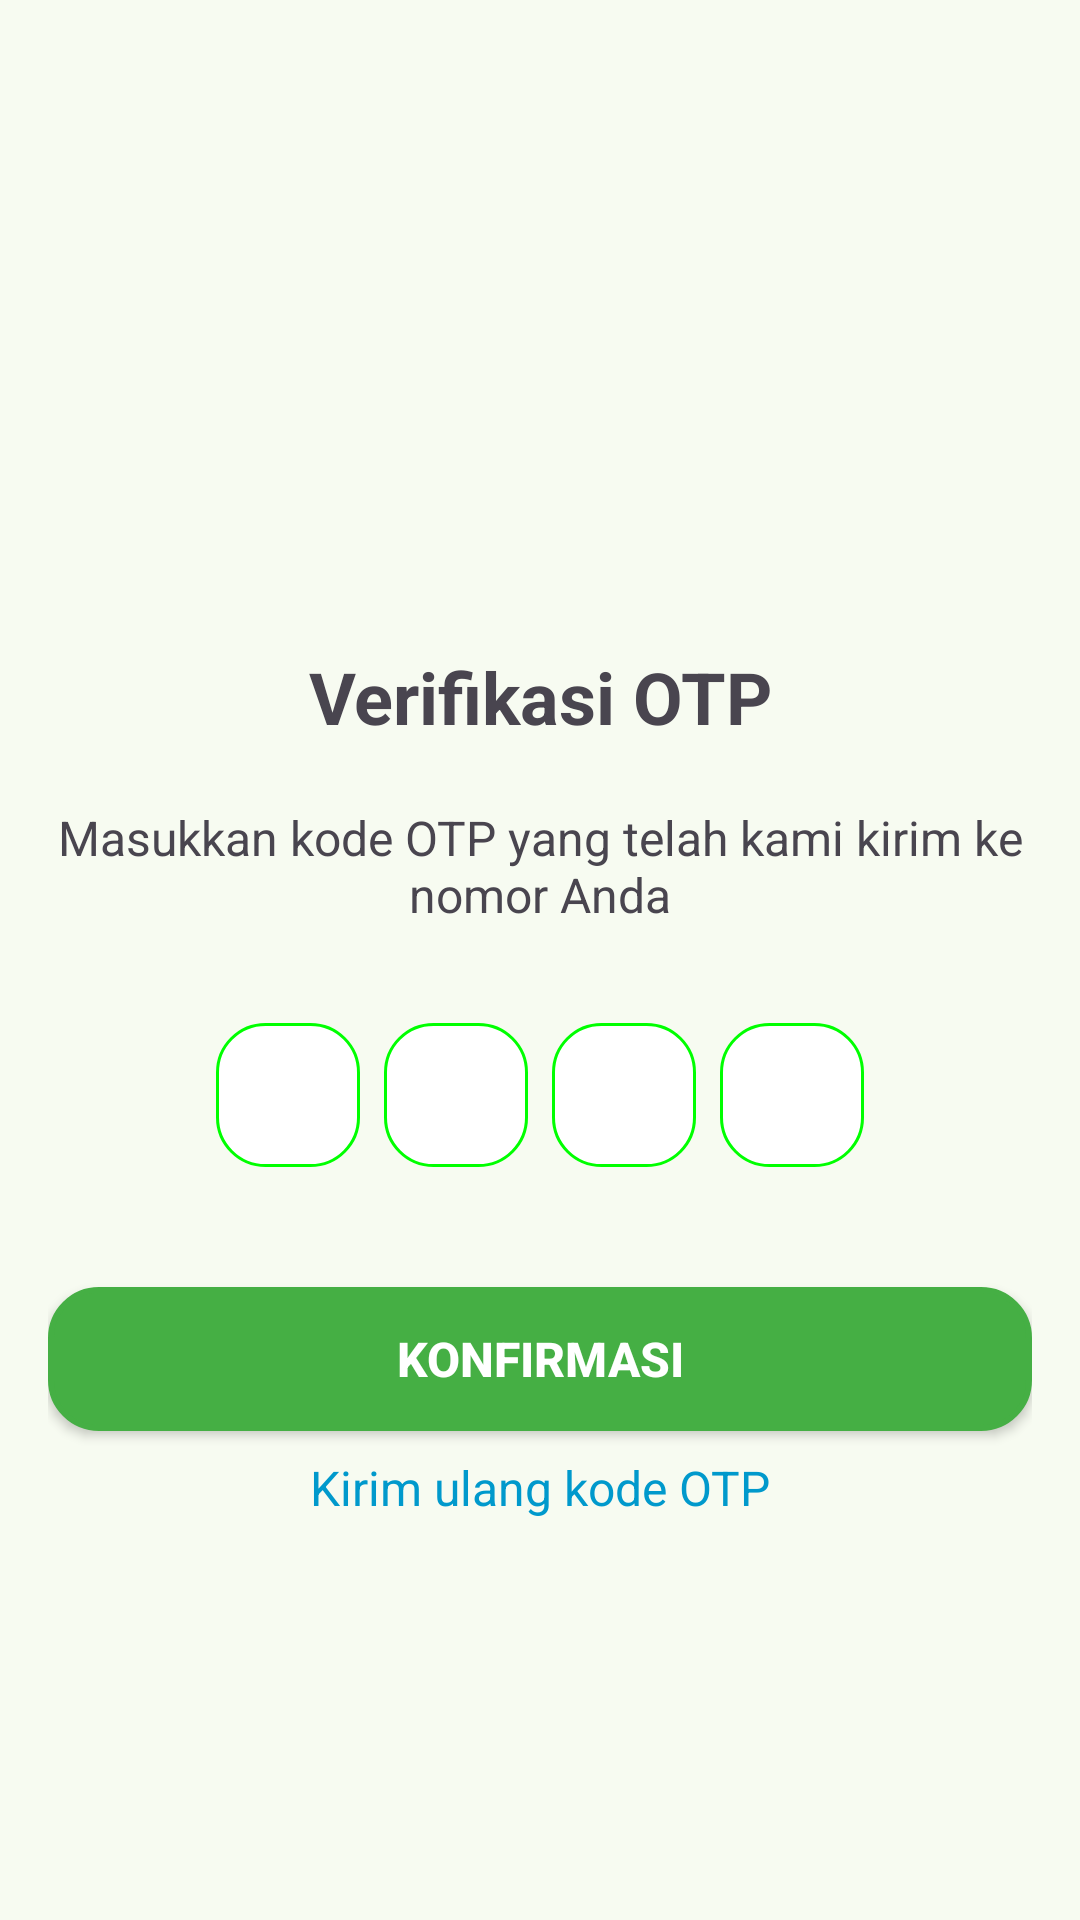

Android layout source for this screen:
<!-- AndroidManifest.xml: application theme AppTheme -->
<!-- res/layout/activity_otp.xml -->
<?xml version="1.0" encoding="utf-8"?>
<androidx.constraintlayout.widget.ConstraintLayout
    xmlns:android="http://schemas.android.com/apk/res/android"
    xmlns:app="http://schemas.android.com/apk/res-auto"
    xmlns:tools="http://schemas.android.com/tools"
    android:layout_width="match_parent"
    android:layout_height="match_parent"
    android:padding="16dp"
    tools:context=".ui.auth.otp.OtpActivity">

    <Button
        android:id="@+id/confirmOtpButton"
        android:layout_width="0dp"
        android:layout_height="wrap_content"
        android:layout_marginTop="36dp"
        android:background="@drawable/rounded_rectagle_button"
        android:backgroundTint="@color/md_theme_primary"
        android:text="Konfirmasi"
        android:textColor="@android:color/white"
        android:textSize="16sp"
        android:textStyle="bold"
        app:layout_constraintEnd_toEndOf="parent"
        app:layout_constraintHorizontal_bias="0.0"
        app:layout_constraintStart_toStartOf="parent"
        app:layout_constraintTop_toBottomOf="@id/otpInputContainer" />

    <TextView
        android:id="@+id/otpTitle"
        android:layout_width="wrap_content"
        android:layout_height="wrap_content"
        android:layout_marginTop="200dp"
        android:gravity="center"
        android:text="Verifikasi OTP"
        android:textSize="24sp"
        android:textStyle="bold"
        app:layout_constraintEnd_toEndOf="parent"
        app:layout_constraintStart_toStartOf="parent"
        app:layout_constraintTop_toTopOf="parent" />

    <TextView
        android:id="@+id/otpInstruction"
        android:layout_width="0dp"
        android:layout_height="wrap_content"
        android:layout_marginTop="20dp"
        android:gravity="center"
        android:text="Masukkan kode OTP yang telah kami kirim ke nomor Anda"
        android:textSize="16sp"
        app:layout_constraintEnd_toEndOf="parent"
        app:layout_constraintHorizontal_bias="0.0"
        app:layout_constraintStart_toStartOf="parent"
        app:layout_constraintTop_toBottomOf="@id/otpTitle" />

    <LinearLayout
        android:id="@+id/otpInputContainer"
        android:layout_width="0dp"
        android:layout_height="wrap_content"
        android:layout_marginTop="28dp"
        android:gravity="center"
        android:orientation="horizontal"
        app:layout_constraintEnd_toEndOf="parent"
        app:layout_constraintHorizontal_bias="0.0"
        app:layout_constraintStart_toStartOf="parent"
        app:layout_constraintTop_toBottomOf="@id/otpInstruction">

        
        <EditText
            android:id="@+id/otpDigit1"
            android:layout_width="48dp"
            android:layout_height="48dp"
            android:layout_margin="4dp"
            android:background="@drawable/rounded_textfield"
            android:gravity="center"
            android:inputType="number"
            android:maxLength="1"
            android:textSize="18sp" />

        <EditText
            android:id="@+id/otpDigit2"
            android:layout_width="48dp"
            android:layout_height="48dp"
            android:layout_margin="4dp"
            android:background="@drawable/rounded_textfield"
            android:gravity="center"
            android:inputType="number"
            android:maxLength="1"
            android:textSize="18sp" />

        <EditText
            android:id="@+id/otpDigit3"
            android:layout_width="48dp"
            android:layout_height="48dp"
            android:layout_margin="4dp"
            android:background="@drawable/rounded_textfield"
            android:gravity="center"
            android:inputType="number"
            android:maxLength="1"
            android:textSize="18sp" />

        <EditText
            android:id="@+id/otpDigit4"
            android:layout_width="48dp"
            android:layout_height="48dp"
            android:layout_margin="4dp"
            android:background="@drawable/rounded_textfield"
            android:gravity="center"
            android:inputType="number"
            android:maxLength="1"
            android:textSize="18sp" />
    </LinearLayout>

    <TextView
        android:id="@+id/resendOtpLink"
        android:layout_width="wrap_content"
        android:layout_height="wrap_content"
        android:layout_marginTop="8dp"
        android:gravity="center"
        android:text="Kirim ulang kode OTP"
        android:textColor="@android:color/holo_blue_dark"
        android:textSize="16sp"
        app:layout_constraintEnd_toEndOf="parent"
        app:layout_constraintStart_toStartOf="parent"
        app:layout_constraintTop_toBottomOf="@id/confirmOtpButton" />

</androidx.constraintlayout.widget.ConstraintLayout>
<!-- resources referenced by this layout -->
<resources>
  <color name="md_theme_primary">#45AF44</color>
  <!-- drawable rounded_rectagle_button (drawable) -->
  <shape xmlns:android="http://schemas.android.com/apk/res/android">
      <solid android:color="#FF6200EE" /> 
      <corners android:radius="16dp" /> 
      <stroke
          android:width="2dp"
          android:color="#FF3700B3" /> 
      <padding
          android:left="10dp"
          android:top="10dp"
          android:right="10dp"
          android:bottom="10dp" />
  </shape>
  <!-- drawable rounded_textfield (drawable) -->
  <shape xmlns:android="http://schemas.android.com/apk/res/android">
      <solid android:color="#FFFFFF" /> 
      <corners android:radius="16dp" /> 
      <stroke
          android:width="1dp"
          android:color="#00FF00" /> 
  </shape>
  <color name="md_theme_onPrimary">#FFFFFF</color>
  <color name="md_theme_primaryContainer">#BEF0B2</color>
  <color name="md_theme_onPrimaryContainer">#002202</color>
  <color name="md_theme_secondary">#53634E</color>
  <color name="md_theme_onSecondary">#FFFFFF</color>
  <color name="md_theme_secondaryContainer">#D6E8CE</color>
  <color name="md_theme_onSecondaryContainer">#111F0F</color>
  <color name="md_theme_tertiary">#38656A</color>
  <color name="md_theme_onTertiary">#FFFFFF</color>
  <color name="md_theme_tertiaryContainer">#BCEBF0</color>
  <color name="md_theme_onTertiaryContainer">#002022</color>
  <color name="md_theme_error">#BA1A1A</color>
  <color name="md_theme_onError">#FFFFFF</color>
  <color name="md_theme_errorContainer">#FFDAD6</color>
  <color name="md_theme_onErrorContainer">#410002</color>
  <color name="md_theme_background">#F7FBF1</color>
  <color name="md_theme_onBackground">#191D17</color>
  <color name="md_theme_surface">#F7FBF1</color>
  <color name="md_theme_onSurface">#191D17</color>
  <color name="md_theme_surfaceVariant">#DEE4D8</color>
  <color name="md_theme_onSurfaceVariant">#42493F</color>
  <color name="md_theme_outline">#73796F</color>
  <color name="md_theme_outlineVariant">#C2C8BC</color>
  <color name="md_theme_inverseSurface">#2D322B</color>
  <color name="md_theme_inverseOnSurface">#EFF2E8</color>
  <color name="md_theme_inversePrimary">#A2D398</color>
  <color name="md_theme_primaryFixed">#BEF0B2</color>
  <color name="md_theme_onPrimaryFixed">#002202</color>
  <color name="md_theme_primaryFixedDim">#A2D398</color>
  <color name="md_theme_onPrimaryFixedVariant">#255022</color>
  <color name="md_theme_secondaryFixed">#D6E8CE</color>
  <color name="md_theme_onSecondaryFixed">#111F0F</color>
  <color name="md_theme_secondaryFixedDim">#BACCB3</color>
  <color name="md_theme_onSecondaryFixedVariant">#3C4B38</color>
  <color name="md_theme_tertiaryFixed">#BCEBF0</color>
  <color name="md_theme_onTertiaryFixed">#002022</color>
  <color name="md_theme_tertiaryFixedDim">#A0CFD3</color>
  <color name="md_theme_onTertiaryFixedVariant">#1E4D51</color>
  <color name="md_theme_surfaceDim">#D8DBD2</color>
  <color name="md_theme_surfaceBright">#F7FBF1</color>
  <color name="md_theme_surfaceContainerLowest">#FFFFFF</color>
  <color name="md_theme_surfaceContainerLow">#F2F5EB</color>
  <color name="md_theme_surfaceContainer">#ECEFE6</color>
  <color name="md_theme_surfaceContainerHigh">#E6E9E0</color>
  <color name="md_theme_surfaceContainerHighest">#E0E4DA</color>
</resources>
